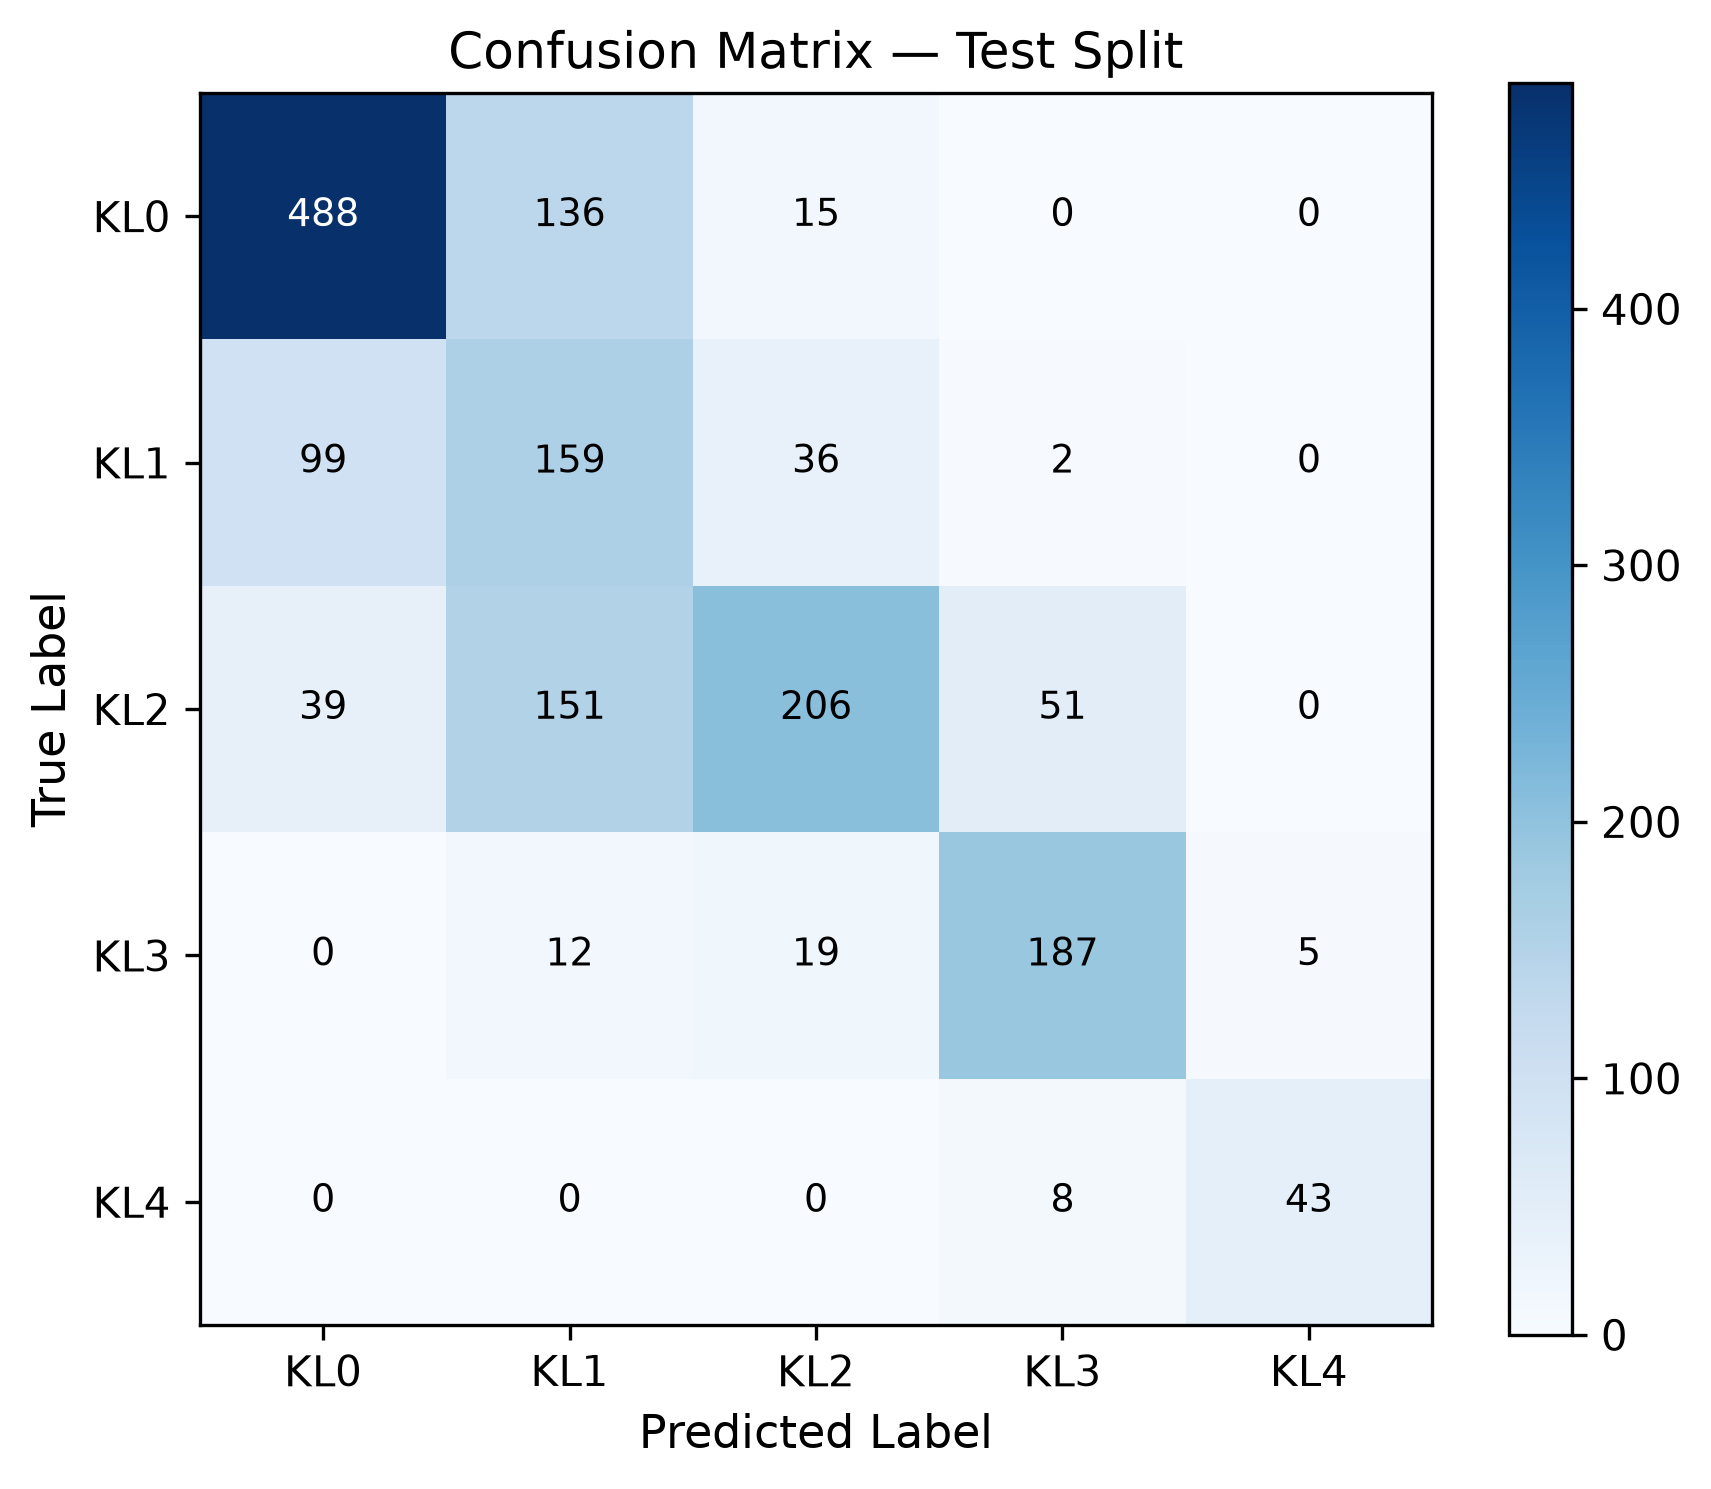

Source data for this figure (header and first rows):
true\pred, KL0, KL1, KL2, KL3, KL4
KL0, 488, 136, 15, 0, 0
KL1, 99, 159, 36, 2, 0
KL2, 39, 151, 206, 51, 0
KL3, 0, 12, 19, 187, 5
KL4, 0, 0, 0, 8, 43
